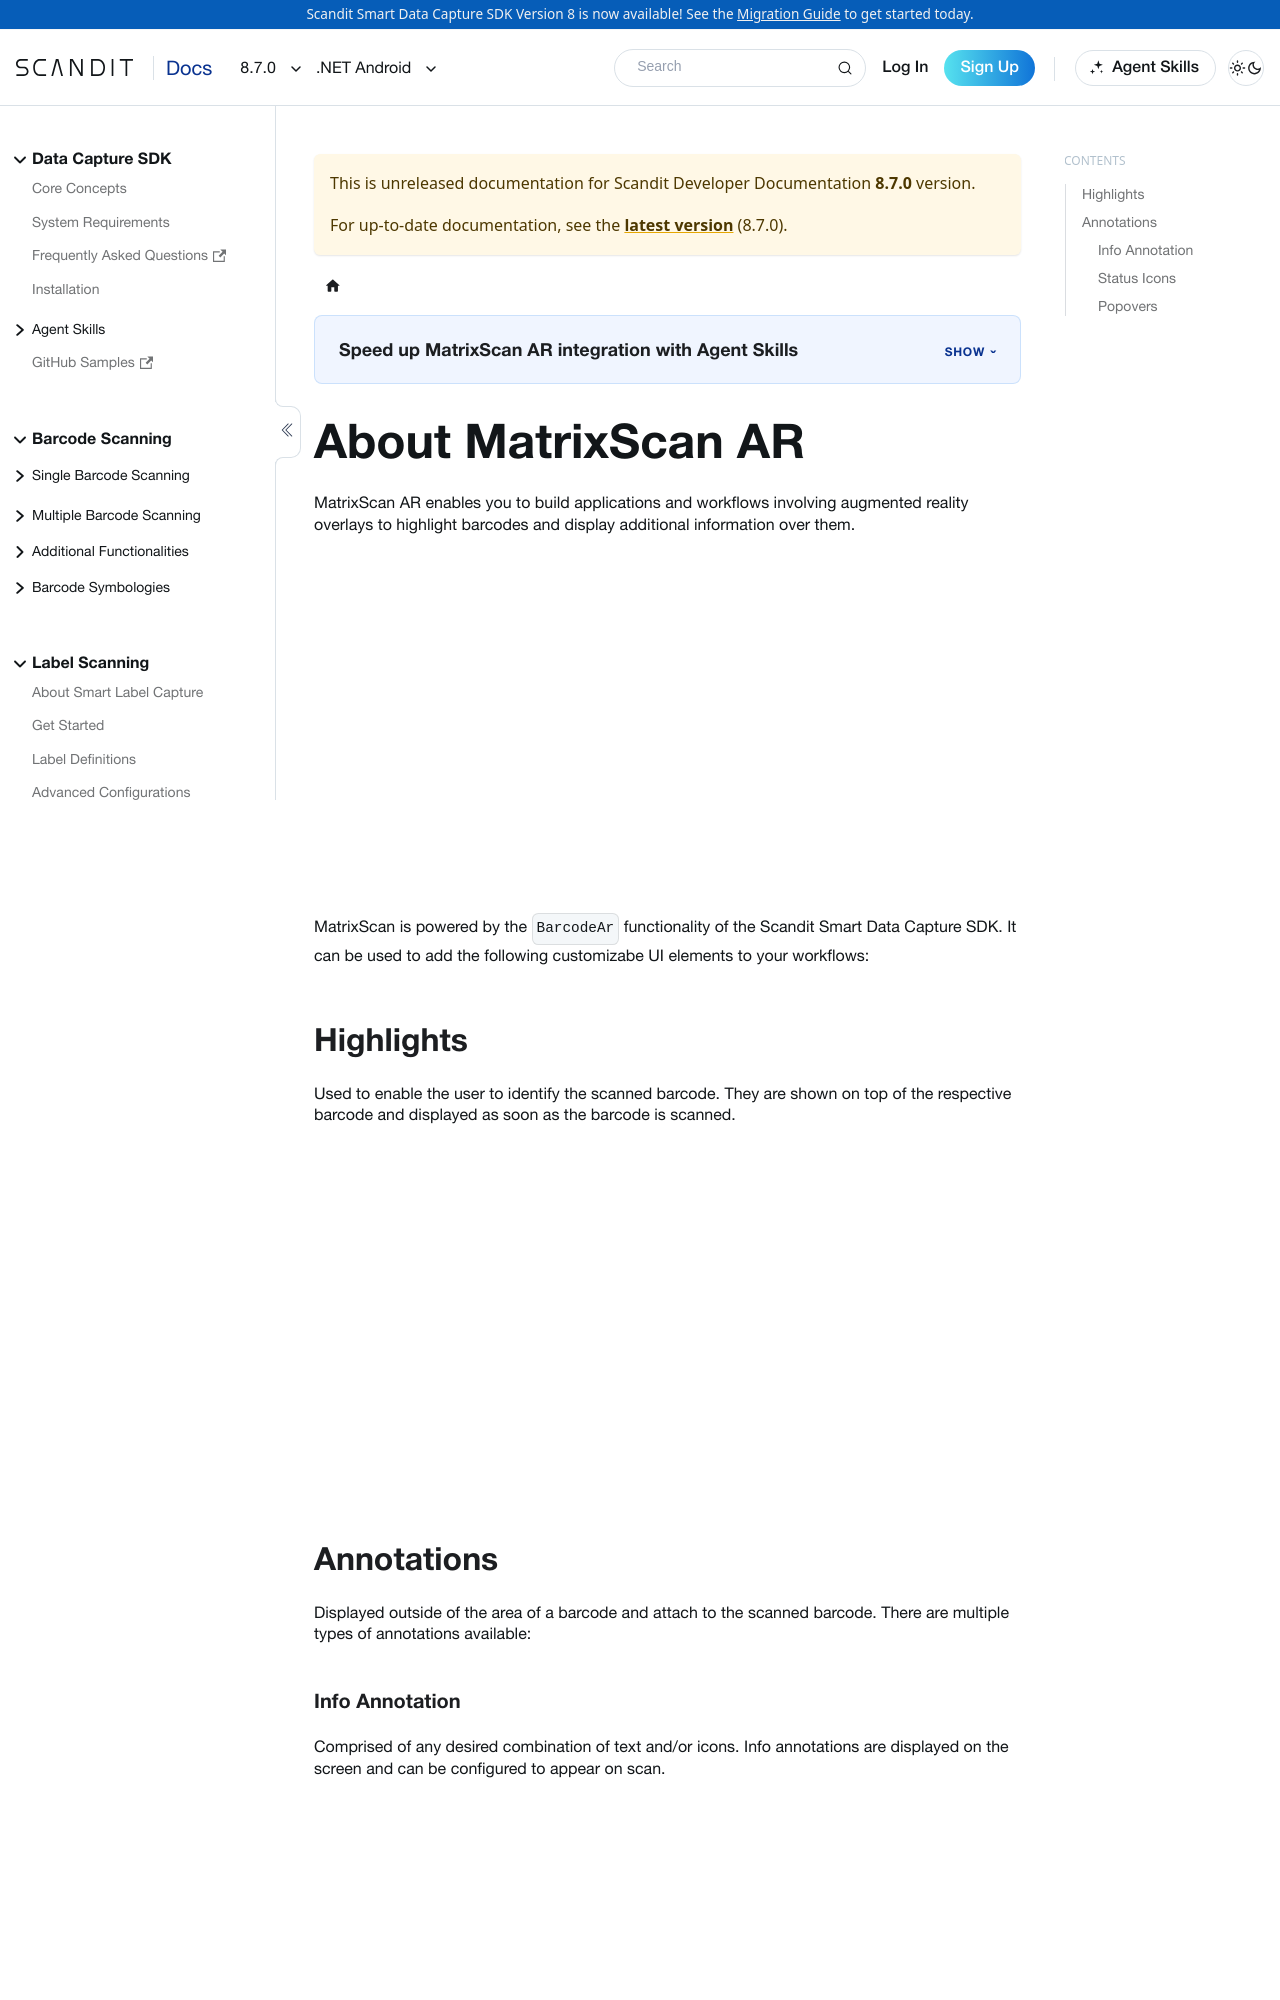

repository: Scandit/data-capture-documentation · page: pr-preview/pr-501/sdks/net/android/matrixscan-ar/intro/index.html · generator: docusaurus

---
description: "MatrixScan AR adds augmented-reality overlays that highlight barcodes and show extra information in your .NET Android app."
displayed_sidebar: netIosSidebar
pagination_prev: null
framework: net-android
k
